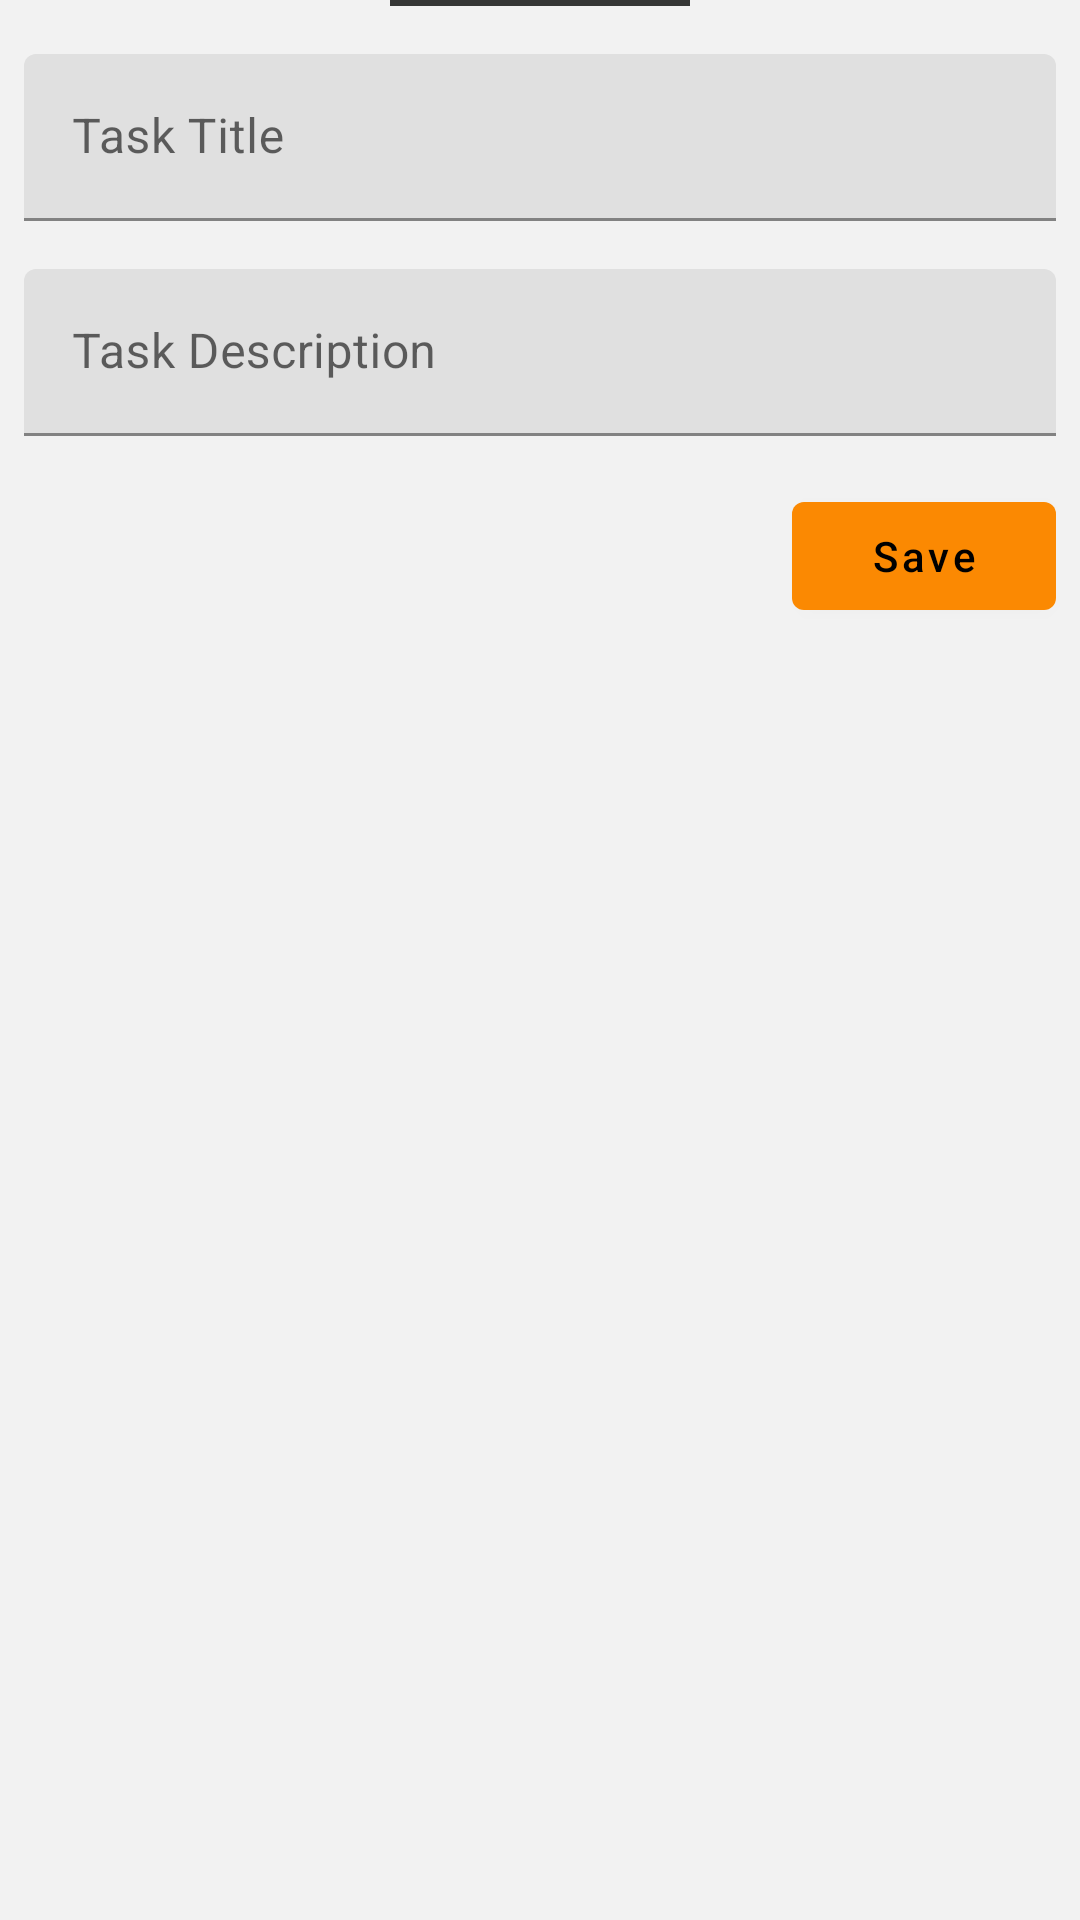

This screen was rendered from an Android layout file. Write that file and the resources it references.
<!-- AndroidManifest.xml: application theme Theme.TaskManeger -->
<!-- res/layout/fragment_add.xml -->
<?xml version="1.0" encoding="utf-8"?>
<layout xmlns:android="http://schemas.android.com/apk/res/android"
    xmlns:tools="http://schemas.android.com/tools">

    <data>

    </data>

    <LinearLayout
        android:layout_width="match_parent"
        android:layout_height="match_parent"
        tools:context=".view.fragment.AddFragment"
        android:orientation="vertical"
        android:background="@color/so_light_gray">

        <View
            android:layout_width="100dp"
            android:layout_height="2dp"
            android:background="#363736"
            android:layout_marginBottom="8dp"
            android:layout_gravity="center" />

        <com.google.android.material.textfield.TextInputLayout
            style="@style/Widget.MaterialComponents.TextInputLayout.FilledBox"
            android:layout_width="match_parent"
            android:layout_height="wrap_content"
            android:layout_margin="8dp">

            <androidx.appcompat.widget.AppCompatEditText
                android:id="@+id/et_task_title"
                android:layout_width="match_parent"
                android:layout_height="wrap_content"
                android:hint="@string/task_title_hint" />
        </com.google.android.material.textfield.TextInputLayout>

        <com.google.android.material.textfield.TextInputLayout
            style="@style/Widget.MaterialComponents.TextInputLayout.FilledBox"
            android:layout_width="match_parent"
            android:layout_height="wrap_content"
            android:layout_margin="8dp">

            <androidx.appcompat.widget.AppCompatEditText
                android:id="@+id/et_task_description"
                android:layout_width="match_parent"
                android:layout_height="wrap_content"
                android:hint="@string/task_description_hint" />
        </com.google.android.material.textfield.TextInputLayout>

        <com.google.android.material.button.MaterialButton
            android:layout_width="wrap_content"
            android:layout_height="wrap_content"
            android:text="@string/btn_save"
            android:textAllCaps="false"
            android:layout_gravity="right"
            android:layout_margin="8dp" />

    </LinearLayout>
</layout>
<!-- resources referenced by this layout -->
<resources>
  <color name="so_light_gray">#F2F2F2F2</color>
  <string name="btn_save">Save</string>
  <string name="task_description_hint">Task Description</string>
  <string name="task_title_hint">Task Title</string>
  <style name="Theme.TaskManeger" parent="Theme.MaterialComponents.Light">
          
          <item name="colorPrimary">@color/light_orange</item>
          <item name="colorPrimaryDark">@color/dark_gray</item>
          <item name="colorAccent">@color/dark_orange</item>
          <item name="counterTextColor">@color/light</item>
          <item name="colorOnPrimary">@color/black</item>
          
      </style>
  <color name="light_orange">#fb8902</color>
  <color name="dark_gray">#22231e</color>
  <color name="dark_orange">#a85102</color>
  <color name="light">#f4c577</color>
  <color name="black">#000</color>
</resources>
